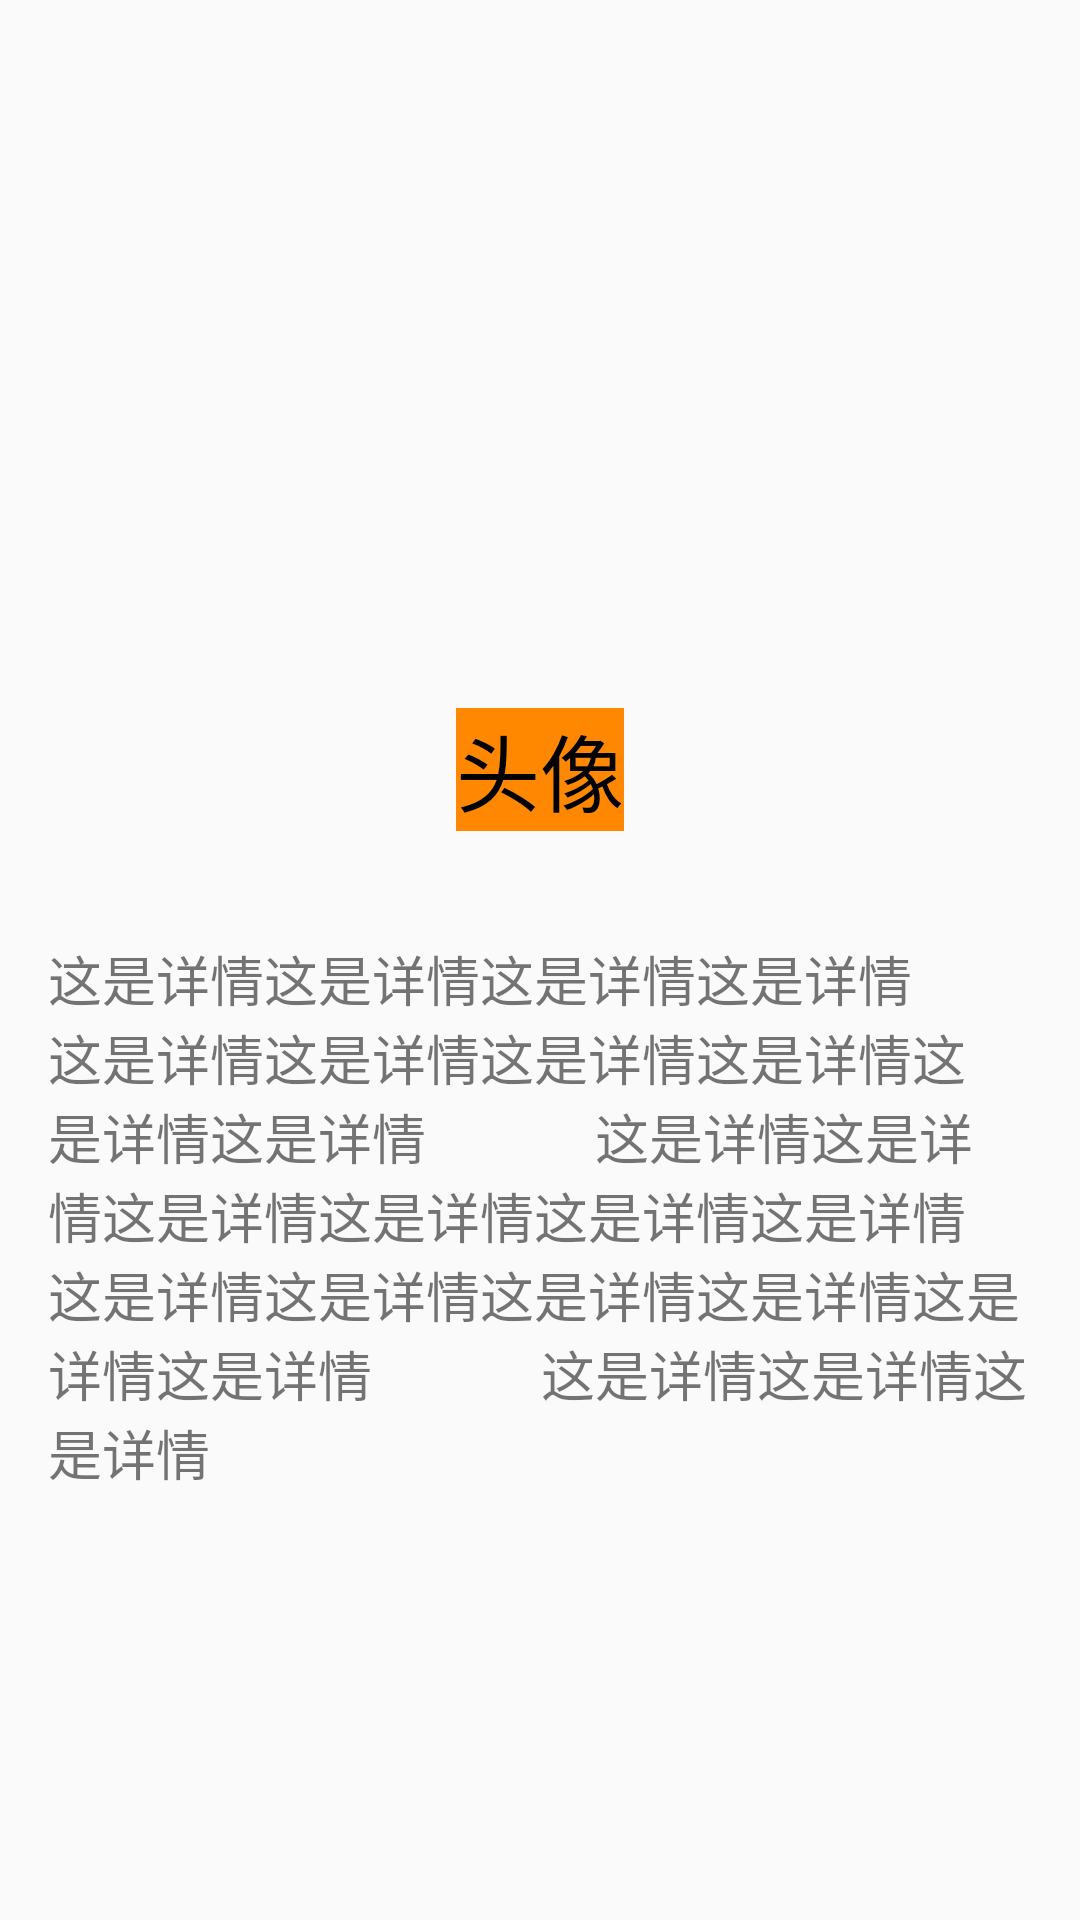

This screen was rendered from an Android layout file. Write that file and the resources it references.
<!-- AndroidManifest.xml: application theme BaseTheme -->
<!-- res/layout/scene_second.xml -->
<?xml version="1.0" encoding="utf-8"?>
<androidx.constraintlayout.widget.ConstraintLayout xmlns:android="http://schemas.android.com/apk/res/android"
        xmlns:app="http://schemas.android.com/apk/res-auto"
        android:id="@+id/layout_containers"
        android:layout_width="match_parent"
        android:layout_height="match_parent">

    <ImageView
            android:id="@+id/image_icon"
            android:layout_width="wrap_content"
            android:layout_height="wrap_content"
            android:layout_marginTop="20dp"
            android:minWidth="200dp"
            android:minHeight="200dp"
            android:src="@mipmap/ic_launcher"
            app:layout_constraintLeft_toLeftOf="parent"
            app:layout_constraintRight_toRightOf="parent"
            app:layout_constraintTop_toTopOf="parent" />

    <TextView
            android:id="@+id/text_name"
            android:layout_width="wrap_content"
            android:layout_height="wrap_content"
            android:layout_marginTop="16dp"
            android:background="@android:color/holo_orange_dark"
            android:text="头像"
            android:textColor="@android:color/black"
            android:textSize="28sp"
            app:layout_constraintLeft_toLeftOf="@id/image_icon"
            app:layout_constraintRight_toRightOf="@id/image_icon"
            app:layout_constraintTop_toBottomOf="@id/image_icon" />

    <TextView
            android:id="@+id/text_detail"
            android:layout_width="wrap_content"
            android:layout_height="wrap_content"
            android:layout_marginTop="20dp"
            android:padding="16dp"
            android:text="这是详情这是详情这是详情这是详情
            这是详情这是详情这是详情这是详情这是详情这是详情
            这是详情这是详情这是详情这是详情这是详情这是详情
            这是详情这是详情这是详情这是详情这是详情这是详情
            这是详情这是详情这是详情"
            android:textSize="18sp"
            app:layout_constraintLeft_toLeftOf="parent"
            app:layout_constraintRight_toRightOf="parent"
            app:layout_constraintTop_toBottomOf="@id/text_name" />


</androidx.constraintlayout.widget.ConstraintLayout>
<!-- resources referenced by this layout -->
<resources>
  <style name="BaseTheme" parent="AppTheme">
          <item name="android:windowActivityTransitions">true</item>
          
          
          
          
      </style>
  <style name="AppTheme" parent="Theme.AppCompat.DayNight">
          
          <item name="colorPrimary">@color/colorPrimary</item>
          <item name="colorPrimaryDark">@color/colorPrimaryDark</item>
          <item name="colorAccent">@color/colorAccent</item>
      </style>
  <!-- not gathered from this repository: default colours our renderer supplied (Android Studio template values) -->
  <color name="colorPrimary">#FF6200EE</color>
  <color name="colorPrimaryDark">#FF3700B3</color>
  <color name="colorAccent">#FF03DAC5</color>
</resources>
